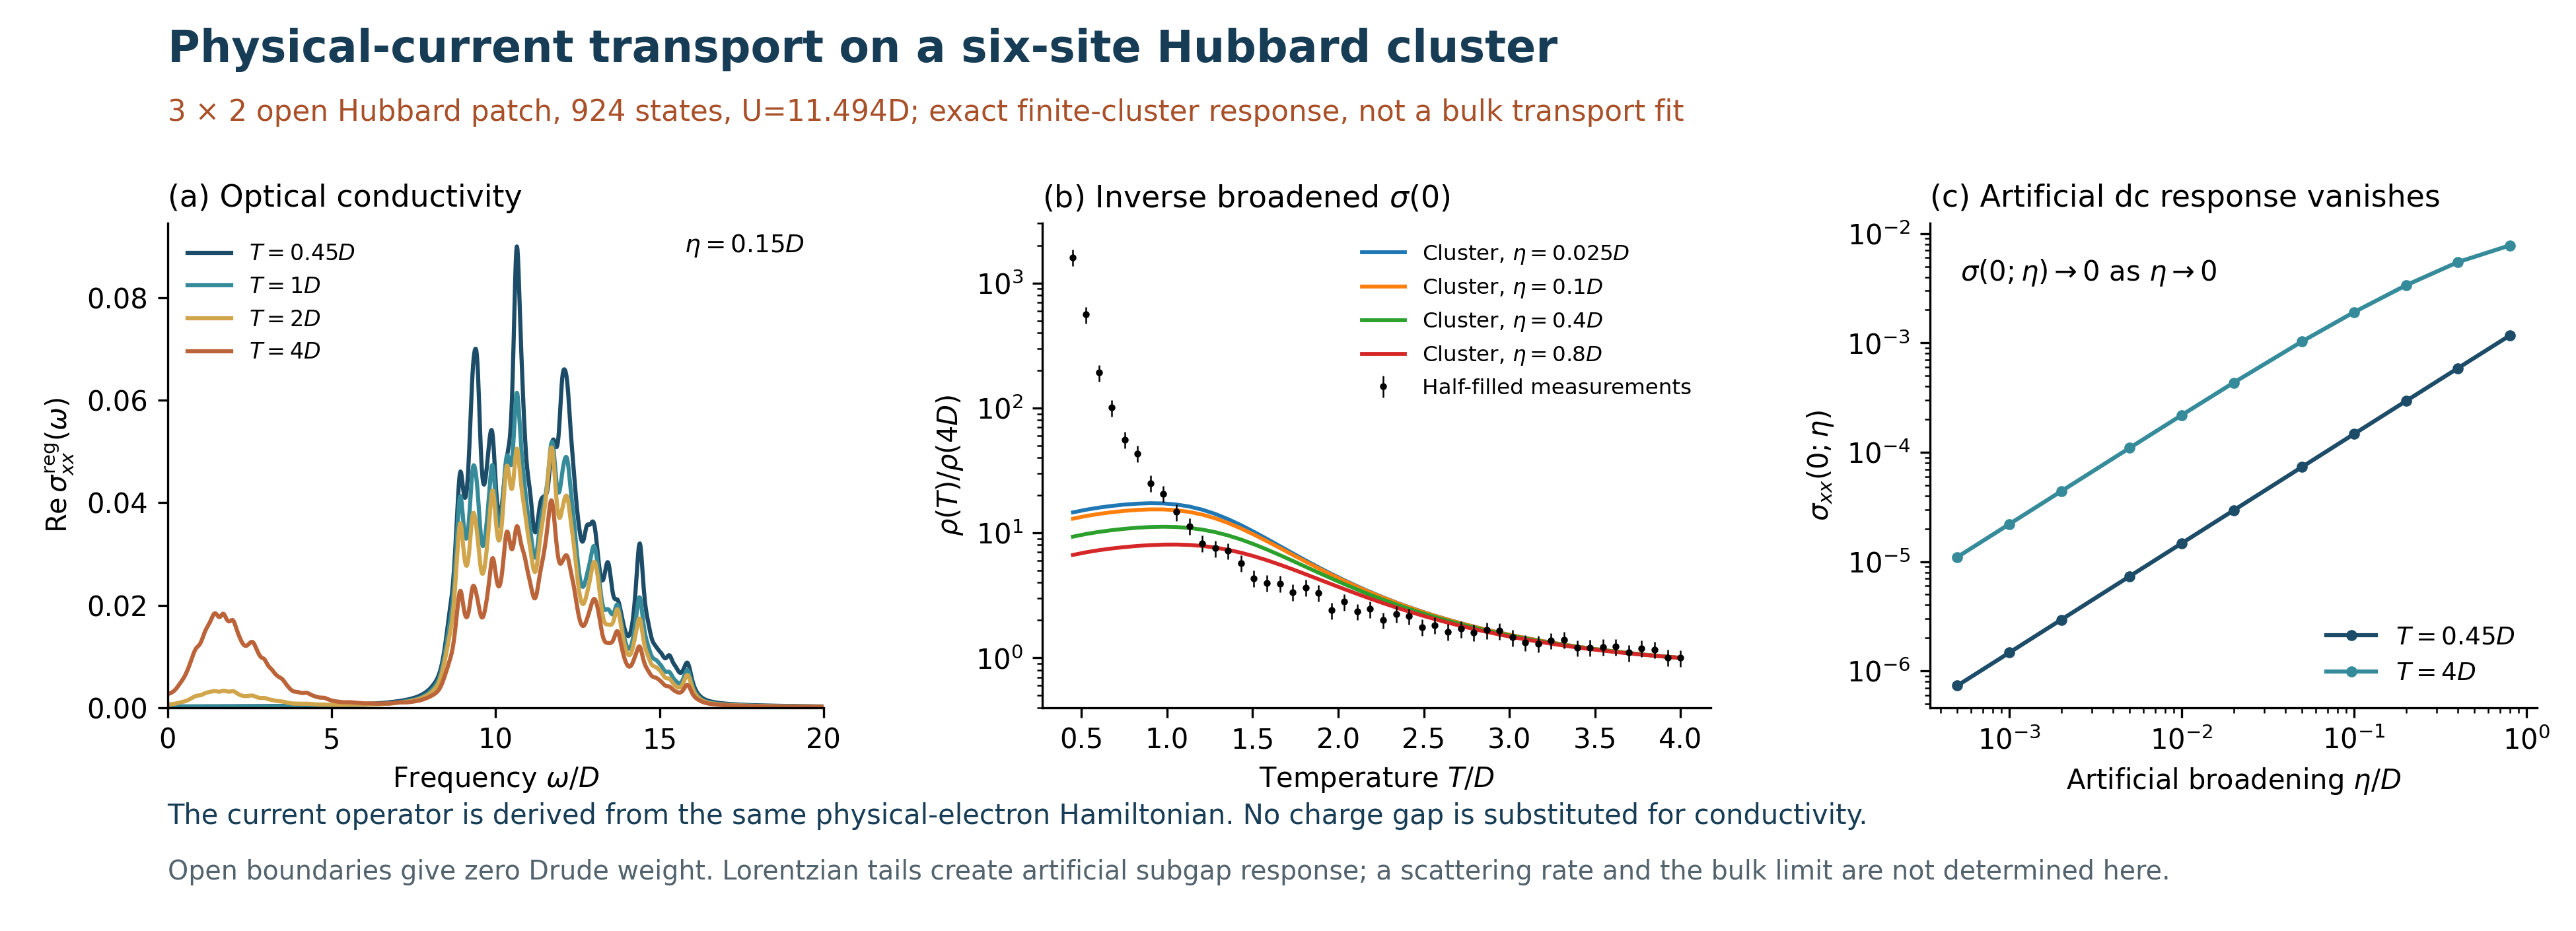

This chart was generated by the following Python code:
"""Exact physical-current Kubo benchmark: six-site open square-lattice patch.

All 924 states at Ne=6, all Sz sectors. No auxiliary orbitals. D=hbar=e=a=1.
The open cluster has zero charge stiffness. Broadening is a display/numerical
parameter, not an inferred physical scattering rate or a controlled dc limit.
"""
from pathlib import Path
import os
os.environ.setdefault('MPLCONFIGDIR','/private/tmp/model-review-mpl')
os.environ.setdefault('OPENBLAS_NUM_THREADS','1')
os.environ.setdefault('OMP_NUM_THREADS','1')
import json,itertools
import numpy as np
from scipy.linalg import eigh
from scipy.sparse import csr_matrix
import matplotlib
matplotlib.use('Agg')
import matplotlib.pyplot as plt

ROOT=Path(__file__).resolve().parent
SOURCE=ROOT/'data/measurements.json'
NS=6;NX=3;NY=2;NE=6;t=.9970683327571924;tp=.19534428112180086;U=11.493525192155293

def hop(state,src,dst):
    if not (state>>src)&1 or (state>>dst)&1:return None
    a=state^(1<<src)
    sign=(-1)**((state&((1<<src)-1)).bit_count()+ (a&((1<<dst)-1)).bit_count())
    return a|(1<<dst),sign

def build():
    basis=np.array([sum(1<<i for i in b) for b in itertools.combinations(range(2*NS),NE)])
    lookup={int(s):i for i,s in enumerate(basis)};dim=len(basis)
    pos=np.array([(i%NX,i//NX) for i in range(NS)])
    bonds=[]
    for i in range(NS):
        for j in range(i+1,NS):
            dx,dy=pos[j]-pos[i]
            if abs(dx)+abs(dy)==1:bonds.append((i,j,t,int(dx),'NN'))
            elif abs(dx)==1 and abs(dy)==1:bonds.append((i,j,tp,int(dx),'NNN'))
    H=np.zeros((dim,dim));A=np.zeros_like(H);K=np.zeros_like(H)
    X=np.zeros(dim)
    for col,ss in enumerate(basis):
        s=int(ss)
        H[col,col]=U*sum(((s>>i)&1)*((s>>(i+NS))&1) for i in range(NS))
        X[col]=sum(pos[i,0]*(((s>>i)&1)+((s>>(i+NS))&1)) for i in range(NS))
        for i,j,tij,dx,kind in bonds:
            for spin in (0,1):
                a=i+spin*NS;b=j+spin*NS
                for src,dst,current_sign in [(b,a,-1),(a,b,1)]:
                    hit=hop(s,src,dst)
                    if hit is not None:
                        row=lookup[hit[0]];sgn=hit[1]
                        H[row,col]+=-tij*sgn
                        A[row,col]+=current_sign*tij*dx*sgn
                        K[row,col]+=tij*dx*dx*sgn
    # J=iA=i[H,X]; K=d2H(A)/dA2 from the Peierls phases.
    comm=H*(X[None,:]-X[:,None])
    assert np.max(np.abs(A-comm))<1e-12
    assert np.max(np.abs(H-H.T))<1e-12
    assert np.max(np.abs(A+A.T))<1e-12
    return H,csr_matrix(A),csr_matrix(K),bonds

def main():
    H,A,K,bonds=build();E,Q=eigh(H,driver='evd',overwrite_a=True)
    E-=E[0]
    Ae=Q.T@(A@Q);kdiag=np.sum(Q*(K@Q),axis=0)
    m,n=np.triu_indices(len(E),k=1);de=E[n]-E[m];j2=Ae[m,n]**2
    select=(de>1e-9)&(j2>1e-20);m=m[select];n=n[select];de=de[select];j2=j2[select]
    source=json.loads(SOURCE.read_text())
    rho=next(z for z in source['measurements'] if z['experiment']=='resistivity')['samples'][0]
    temps=np.array(rho['temperature']);observed=np.array(rho['resistivity']);unc=np.array(rho['uncertainty'])
    etas=np.array([.025,.05,.1,.2,.4,.8]);dc=np.zeros((len(etas),len(temps)))
    stiffness=[];diamag=[];sumrule=[]
    def weights(T):
        p=np.exp(-E/T);p/=p.sum()
        w=(p[m]-p[n])*j2/de
        return p,w
    for z,T in enumerate(temps):
        p,w=weights(T)
        kval=float(p@kdiag);chistat=float(2*w.sum())
        stiffness.append(float(np.pi/NS*(kval-chistat)))
        diamag.append(kval)
        sumrule.append(float(abs(kval-chistat)/max(abs(kval),1e-15)))
        for k,eta in enumerate(etas):
            # Both +/- transition peaks: positive-frequency integrated sum rule
            # remains exactly pi<K>/(2N) under this even Lorentzian broadening.
            dc[k,z]=2/NS*np.sum(w*eta/(de*de+eta*eta))
    nr=(1/dc)/(1/dc[:,-1,None])
    freqs=np.linspace(0,20,1201);specT=np.array([.45,1.,2.,4.]);eta_display=.15
    spectra=[]
    for T in specT:
        _,w=weights(T);spec=np.zeros_like(freqs)
        for start in range(0,len(de),2000):
            d=de[start:start+2000,None];ww=w[start:start+2000,None]
            kernel=eta_display/((freqs[None,:]-d)**2+eta_display**2)+eta_display/((freqs[None,:]+d)**2+eta_display**2)
            spec+=np.sum(ww*kernel,axis=0)/NS
        spectra.append(spec)
    spectra=np.array(spectra)
    # Diagnostic eta->0 scaling at the actual lowest measured temperature.
    tiny=np.array([.0005,.001,.002,.005,.01,.02,.05,.1,.2,.4,.8]);sc=[]
    for T in [.45,4.]:
        _,w=weights(T)
        sc.append([float(2/NS*np.sum(w*eta/(de*de+eta*eta))) for eta in tiny])
    out={'status':'exact open-cluster physical-current benchmark; not a bulk transport fit',
         'geometry':{'Nx':NX,'Ny':NY,'boundary':'open in x and y','sites':NS,'electrons':NE,
                     'all_Sz_sectors':True,'Hilbert_dimension':len(E),'bonds':[list(b) for b in bonds]},
         'Hamiltonian':'-sum_ij,sigma t_ij(c_i^dag c_j+h.c.)+U sum_i n_iup n_idown',
         'parameters_D':{'t':t,'tprime':tp,'U':U},
         'current':'Jx=i sum_ij,sigma t_ij(x_j-x_i)(c_j^dag c_i-c_i^dag c_j)',
         'diamagnetic':'Kx=sum_ij,sigma t_ij(x_j-x_i)^2(c_i^dag c_j+c_j^dag c_i)',
         'conductivity_convention':'sigma_reg(w>0)=pi/N sum_m<n (p_m-p_n)|J_mn|^2/(En-Em) delta(w-(En-Em))',
         'exact_static_open_cluster_Drude_coefficient_max_abs':float(np.max(np.abs(stiffness))),
         'f_sum_rule_max_relative_error':float(max(sumrule)),
         'display_broadening_eta_D':eta_display,'eta_values_D':etas.tolist(),
         'temperature_D':temps.tolist(),'normalized_rho_from_inverse_broadened_sigma0':nr.tolist(),
         'experimental_normalized_rho':observed.tolist(),'experimental_uncertainty':unc.tolist(),
         'small_eta_test':{'etas':tiny.tolist(),'temperatures':[.45,4.],'sigma0':sc},
         'limitations':['U=11.493525192155293 is the 10-site charge-gap-matched baseline; parameters were not jointly fitted.',
                        'Open finite cluster has exactly zero stiffness because a uniform vector potential is pure gauge.',
                        'All optical peaks are discrete. Lorentzian tails produce artificial subgap dc response.',
                        'eta is not a measured scattering rate. Its zero limit on this cluster is not the bulk dc limit.',
                        'No activation energy is substituted for a current-current response.']}
    (ROOT/'transport_kubo_results.json').write_text(json.dumps(out,indent=2))
    np.savez_compressed(ROOT/'transport_kubo_data.npz',eigenvalues=E,temperature=temps,eta=etas,sigma0=dc,
                        rho_normalized=nr,omega=freqs,spectra=spectra,spectra_temperature=specT,
                        current_transition_energies=de,current_matrix_element_squared=j2)
    plot(out,freqs,spectra,specT,temps,nr,observed,unc,tiny,np.array(sc))
    print(json.dumps({'dimension':len(E),'Dmax':max(abs(np.array(stiffness))),'sumrule_error':max(sumrule),
                      'rho_Tlowest_by_eta':dict(zip(map(str,etas),nr[:,0].tolist())),
                      'measured_rho_Tlowest':observed[0]},indent=2))

def plot(out,w,spectra,specT,temps,nr,observed,unc,tiny,sc):
    plt.rcParams.update({'font.family':'DejaVu Sans','font.size':10,'axes.titlesize':11,'axes.labelsize':10,'savefig.dpi':300})
    fig,axes=plt.subplots(1,3,figsize=(13,4.7),gridspec_kw={'width_ratios':[1.08,1.1,1]})
    fig.subplots_adjust(left=.065,right=.985,bottom=.24,top=.76,wspace=.34)
    fig.suptitle('Physical-current transport on a six-site Hubbard cluster',x=.065,ha='left',y=.97,fontsize=16,fontweight='bold',color='#173C55')
    fig.text(.065,.87,f'3 × 2 open Hubbard patch, 924 states, U={U:.3f}D; exact finite-cluster response, not a bulk transport fit',fontsize=10.5,color='#A95029')
    colors=['#1C4C68','#358B9A','#D1A54B','#BC6439']
    ax=axes[0]
    for i,T in enumerate(specT):ax.plot(w,spectra[i],color=colors[i],lw=1.5,label=rf'$T={T:g}D$')
    ax.set(xlim=(0,20),ylim=(0,None),xlabel=r'Frequency $\omega/D$',ylabel=r'$\mathrm{Re}\,\sigma_{xx}^{\rm reg}(\omega)$')
    ax.set_title('(a) Optical conductivity',loc='left');ax.legend(frameon=False,fontsize=8)
    ax.text(.97,.94,r'$\eta=0.15D$',transform=ax.transAxes,ha='right',fontsize=9)
    ax=axes[1]
    ax.errorbar(temps,observed,yerr=unc,fmt='.',color='black',ms=3,lw=.6,label='Half-filled measurements',zorder=5)
    for i,eta in enumerate(out['eta_values_D']):
        if eta in [.025,.1,.4,.8]:ax.plot(temps,nr[i],lw=1.4,label=rf'Cluster, $\eta={eta:g}D$')
    ax.set(yscale='log',ylim=(.4,3000),xlabel=r'Temperature $T/D$',ylabel=r'$\rho(T)/\rho(4D)$')
    ax.set_title(r'(b) Inverse broadened $\sigma(0)$',loc='left');ax.legend(frameon=False,fontsize=7.8,loc='upper right')
    ax=axes[2]
    for i,T in enumerate([.45,4.]):ax.loglog(tiny,sc[i],'-o',color=colors[i],ms=3,lw=1.5,label=rf'$T={T:g}D$')
    ax.set(xlabel=r'Artificial broadening $\eta/D$',ylabel=r'$\sigma_{xx}(0;\eta)$')
    ax.set_title('(c) Artificial dc response vanishes',loc='left');ax.legend(frameon=False,fontsize=9)
    ax.text(.05,.93,r'$\sigma(0;\eta)\to0$ as $\eta\to0$',transform=ax.transAxes,fontsize=10,va='top')
    for ax in axes:ax.spines[['top','right']].set_visible(False)
    fig.text(.065,.115,'The current operator is derived from the same physical-electron Hamiltonian. No charge gap is substituted for conductivity.',fontsize=10,color='#173C55')
    fig.text(.065,.055,'Open boundaries give zero Drude weight. Lorentzian tails create artificial subgap response; a scattering rate and the bulk limit are not determined here.',fontsize=9.5,color='#53636D')
    fig.savefig(ROOT/'transport_kubo.png');plt.close(fig)

if __name__=='__main__':main()
